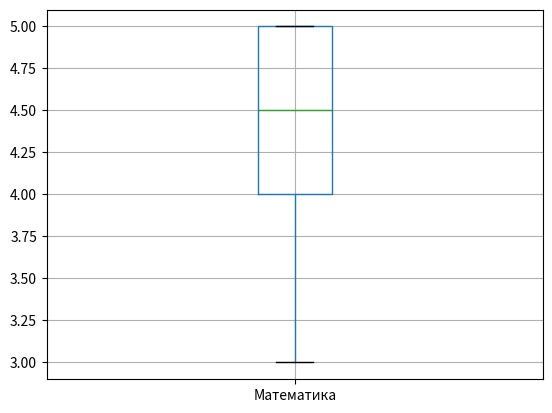

The matplotlib source for this figure:
import pandas as pd
import matplotlib.pyplot as plt

data = {
    'Имя ученика' : ['Мария', 'Иван', 'Алексий', 'Артемий', 'Николай', 'Анна', 'Марина', 'Антоний', 'Екатерина', 'Александр'],
    'Математика' : [5, 5, 4, 4, 5, 3, 5, 4, 5, 4],
    'Русский язык' : [5, 4, 5, 4, 4, 5, 3, 5, 4, 4],
    'Физика' : [5, 4, 5, 4, 5, 3, 5, 4, 4, 5],
    'Информатика' : [5, 5, 5, 5, 5, 4, 5, 5, 5, 5],
    'НВП' : [4, 5, 5, 5, 5, 4, 4, 5, 4, 5],
}

df = pd.DataFrame(data)

print(df.head(15))
print() # Печать отступа

subjects = ['Математика', 'Русский язык', 'Физика', 'Информатика', 'НВП']

for subject in subjects:
    mean_score = df[subject].mean()
    median_score = df[subject].median()
    std_score = df[subject].std().round(4)
    print(f'Средняя оценка по {subject} - {mean_score}')
    print(f'Медианная оценка по {subject} - {median_score}')
    print(f'Стандартное отклонение по {subject} - {std_score}')
    print() # Печать отступа

print() # Печать отступа
print(df.describe())

Q1 = df['Математика'].quantile(0.25)
Q3 = df['Математика'].quantile(0.75)
IQR = Q3 - Q1

downside = Q1 - 1.5 * IQR
upside = Q3 + 1.5 * IQR

df_new = df[(df['Математика'] >= downside) & (df['Математика'] <= upside)]

df_new.boxplot(column='Математика')
plt.show()